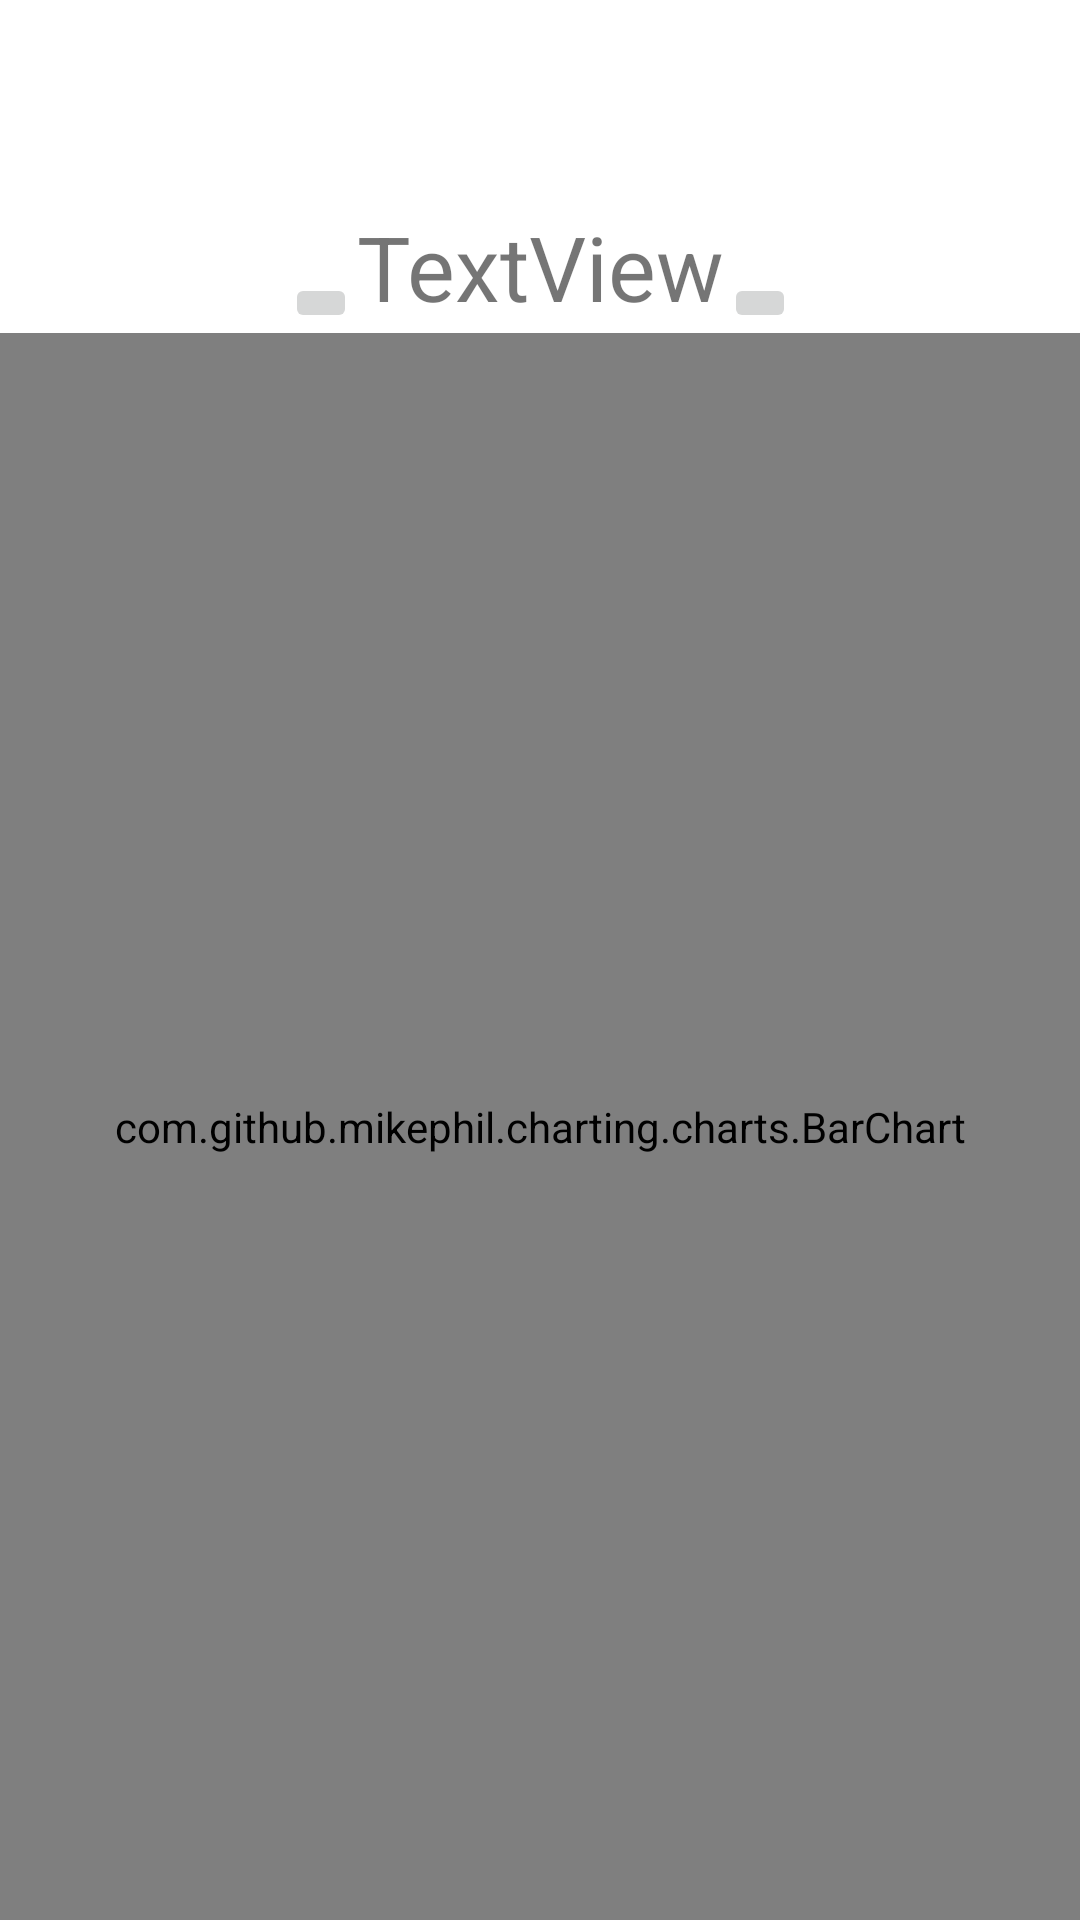

Produce the Android XML layout that renders to this screen, including the resource entries it uses.
<!-- AndroidManifest.xml: application theme Theme.FitFileReader -->
<!-- res/layout/fragment_1_week.xml -->
<?xml version="1.0" encoding="utf-8"?>
<androidx.constraintlayout.widget.ConstraintLayout xmlns:android="http://schemas.android.com/apk/res/android"
    xmlns:app="http://schemas.android.com/apk/res-auto"
    xmlns:tools="http://schemas.android.com/tools"
    android:layout_width="match_parent"
    android:layout_height="match_parent">

    <com.github.mikephil.charting.charts.BarChart
        android:id="@+id/bar_chart_distance_week"
        android:layout_width="match_parent"
        android:layout_height="match_parent"
        android:layout_marginTop="111dp"
        app:layout_constraintBottom_toBottomOf="parent"
        app:layout_constraintEnd_toEndOf="parent"
        app:layout_constraintStart_toStartOf="parent"
        app:layout_constraintTop_toTopOf="parent" />

    <TextView
        android:id="@+id/week_date"
        android:layout_width="wrap_content"
        android:layout_height="wrap_content"
        android:layout_marginTop="88dp"
        android:layout_marginBottom="4dp"
        android:text="TextView"
        android:textSize="30dp"
        app:layout_constraintBottom_toTopOf="@+id/bar_chart_distance_week"
        app:layout_constraintEnd_toEndOf="parent"
        app:layout_constraintStart_toStartOf="parent"
        app:layout_constraintTop_toTopOf="parent"
        app:layout_constraintVertical_bias="0.909" />

    <ImageButton
        android:id="@+id/week_button_right"
        android:layout_width="wrap_content"
        android:layout_height="wrap_content"
        android:text="Button"
        app:srcCompat="@drawable/ic_baseline_arrow_forward_ios_24"
        app:layout_constraintBottom_toTopOf="@+id/bar_chart_distance_week"
        app:layout_constraintEnd_toEndOf="parent"
        app:layout_constraintHorizontal_bias="0.0"
        app:layout_constraintStart_toEndOf="@+id/week_date"
        app:layout_constraintTop_toTopOf="parent"
        app:layout_constraintVertical_bias="1.0" />

    <ImageButton
        android:id="@+id/week_button_left"
        android:layout_width="wrap_content"
        android:layout_height="wrap_content"
        android:text="Button"
        app:srcCompat="@drawable/ic_baseline_arrow_back_ios_24"
        app:layout_constraintBottom_toTopOf="@+id/bar_chart_distance_week"
        app:layout_constraintEnd_toStartOf="@+id/week_date"
        app:layout_constraintHorizontal_bias="1.0"
        app:layout_constraintStart_toStartOf="parent"
        app:layout_constraintTop_toTopOf="parent"
        app:layout_constraintVertical_bias="1.0" />
</androidx.constraintlayout.widget.ConstraintLayout>
<!-- resources referenced by this layout -->
<resources>
  <style name="Theme.FitFileReader" parent="Theme.MaterialComponents.DayNight.DarkActionBar">
          
          <item name="colorPrimary">@color/purple_500</item>
          <item name="colorPrimaryVariant">@color/purple_700</item>
          <item name="colorOnPrimary">@color/white</item>
          
          <item name="colorSecondary">@color/teal_200</item>
          <item name="colorSecondaryVariant">@color/teal_700</item>
          <item name="colorOnSecondary">@color/black</item>
          
          <item name="android:statusBarColor" tools:targetApi="l">?attr/colorPrimaryVariant</item>
          
      </style>
  <!-- not gathered from this repository: default colours our renderer supplied (Android Studio template values) -->
  <color name="purple_500">#FF6200EE</color>
  <color name="purple_700">#FF3700B3</color>
  <color name="teal_200">#FF03DAC5</color>
  <color name="teal_700">#FF018786</color>
  <color name="black">#FF000000</color>
  <color name="white">#FFFFFFFF</color>
</resources>
